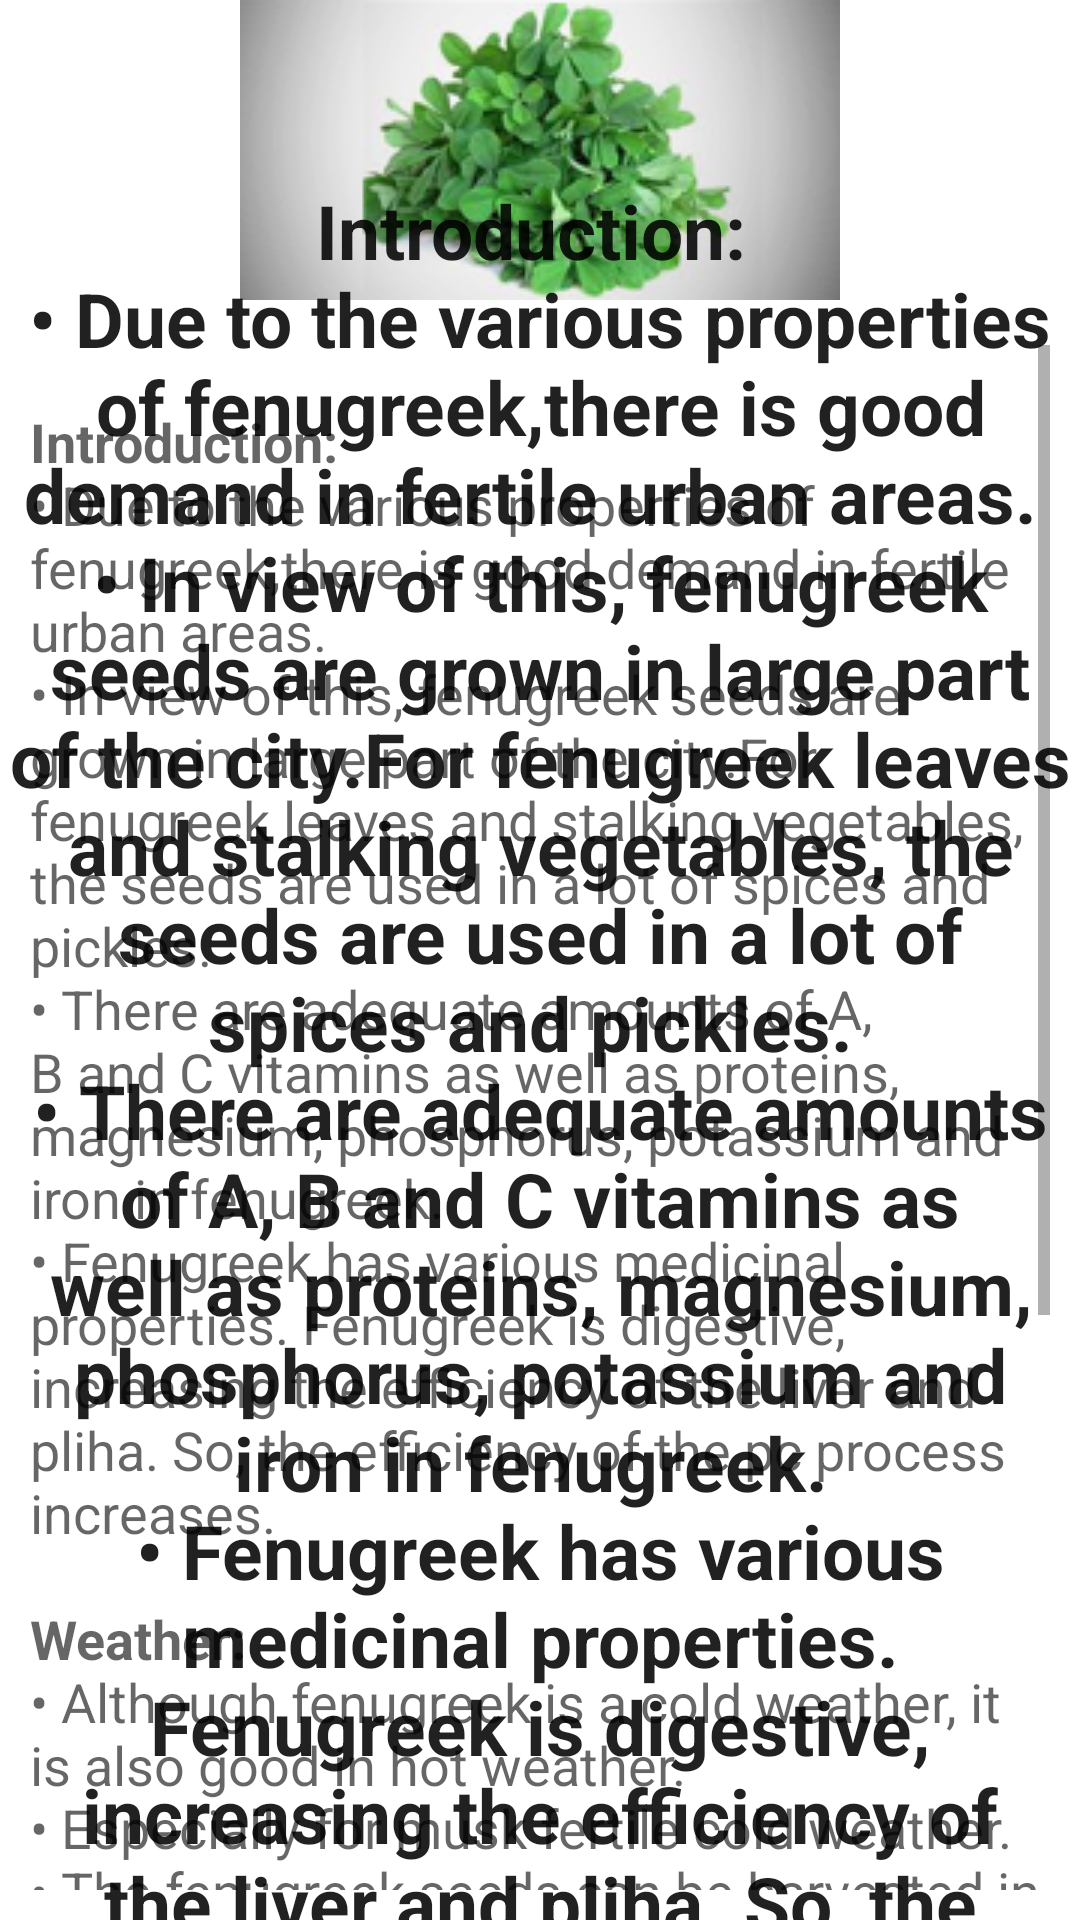

Android layout source for this screen:
<!-- AndroidManifest.xml: application theme Theme.KrushiSarthi -->
<!-- res/layout/activity_fenugreek.xml -->
<?xml version="1.0" encoding="utf-8"?>
<RelativeLayout xmlns:android="http://schemas.android.com/apk/res/android"
    xmlns:app="http://schemas.android.com/apk/res-auto"
    xmlns:tools="http://schemas.android.com/tools"
    android:layout_width="match_parent"
    android:layout_height="match_parent"
    tools:context=".fenugreek">

    <ImageView
        android:id="@+id/imageView2"
        android:layout_width="match_parent"
        android:layout_height="wrap_content"
        app:srcCompat="@drawable/fenugreek" />
    <TextView
        android:id="@+id/textView1"
        android:layout_width="match_parent"
        android:layout_height="wrap_content"
        android:textAppearance="?android:attr/textAppearanceLarge"
        android:text="@string/fenugreek"
        android:textColor="@color/backgroundcolor"
        android:textStyle="bold"
        android:textSize="25sp"
        android:gravity="center"
        android:layout_marginTop="60dp"/>

    <ScrollView
        android:layout_width="wrap_content"
        android:layout_height="wrap_content"
        android:layout_marginTop="5dp"
        android:padding="10dp"
        android:layout_below="@id/imageView2">

        <LinearLayout
            android:layout_width="wrap_content"
            android:layout_height="wrap_content">



            <TextView
                android:id="@+id/textView2"
                android:layout_marginTop="20dp"
                android:layout_width="wrap_content"
                android:layout_height="wrap_content"
                android:textAppearance="?android:attr/textAppearanceMedium"
                android:text="@string/fenugreek"
                />
        </LinearLayout>
    </ScrollView>

</RelativeLayout>
<!-- resources referenced by this layout -->
<resources>
  <!-- drawable fenugreek: jpg bitmap (drawable-v24, 30102 bytes) -->
  <string name="fenugreek"><b>Introduction:</b>
  \n•	Due to the various properties of fenugreek,there is good demand in fertile urban areas.
  \n•	In view of this, fenugreek seeds are grown in large part of the city.For fenugreek leaves and stalking vegetables, the seeds are used in a lot of spices and pickles.
  \n•	There are adequate amounts of A, B and C vitamins as well as proteins, magnesium, phosphorus, potassium and iron in fenugreek.
  \n•	Fenugreek has various medicinal properties. Fenugreek is digestive, increasing the efficiency of the liver and pliha. So, the efficiency of the pc process increases.
          \n\n<b>Weather:</b>
          \n•	Although fenugreek is a cold weather, it is also good in hot weather.
          \n•	Especially for musk fertile cold weather.
          \n•	The fenugreek seeds can be harvested in both kharif and rabi season.
          \n\n<b>Land:</b>
          \n•	Fenugreek is perfectly suitable in the silt field.
          \n•	The soil from moderately to tight, well-drained water and soil between Haminis clay 6 to 7 is more than fenugreek.
          \n\n<b>Modified Castes:</b>
          \n1. Musk
          \n2. Pusa Early Bunching
          \n3. R. M. T-1
          \n4. Fenugreek no 47
  
      </string>
  <style name="Theme.KrushiSarthi" parent="Theme.MaterialComponents.DayNight.NoActionBar">
          
          <item name="colorPrimary">@color/purple_500</item>
          <item name="colorPrimaryVariant">@color/purple_700</item>
          <item name="colorOnPrimary">@color/white</item>
          
          <item name="colorSecondary">@color/teal_200</item>
          <item name="colorSecondaryVariant">@color/teal_700</item>
          <item name="colorOnSecondary">@color/black</item>
          
          <item name="android:statusBarColor" tools:targetApi="21">?attr/colorPrimaryVariant</item>
          
      </style>
  <!-- not gathered from this repository: default colours our renderer supplied (Android Studio template values) -->
  <color name="purple_500">#FF6200EE</color>
  <color name="purple_700">#FF3700B3</color>
  <color name="teal_200">#FF03DAC5</color>
  <color name="teal_700">#FF018786</color>
  <color name="black">#FF000000</color>
  <color name="white">#FFFFFFFF</color>
</resources>
